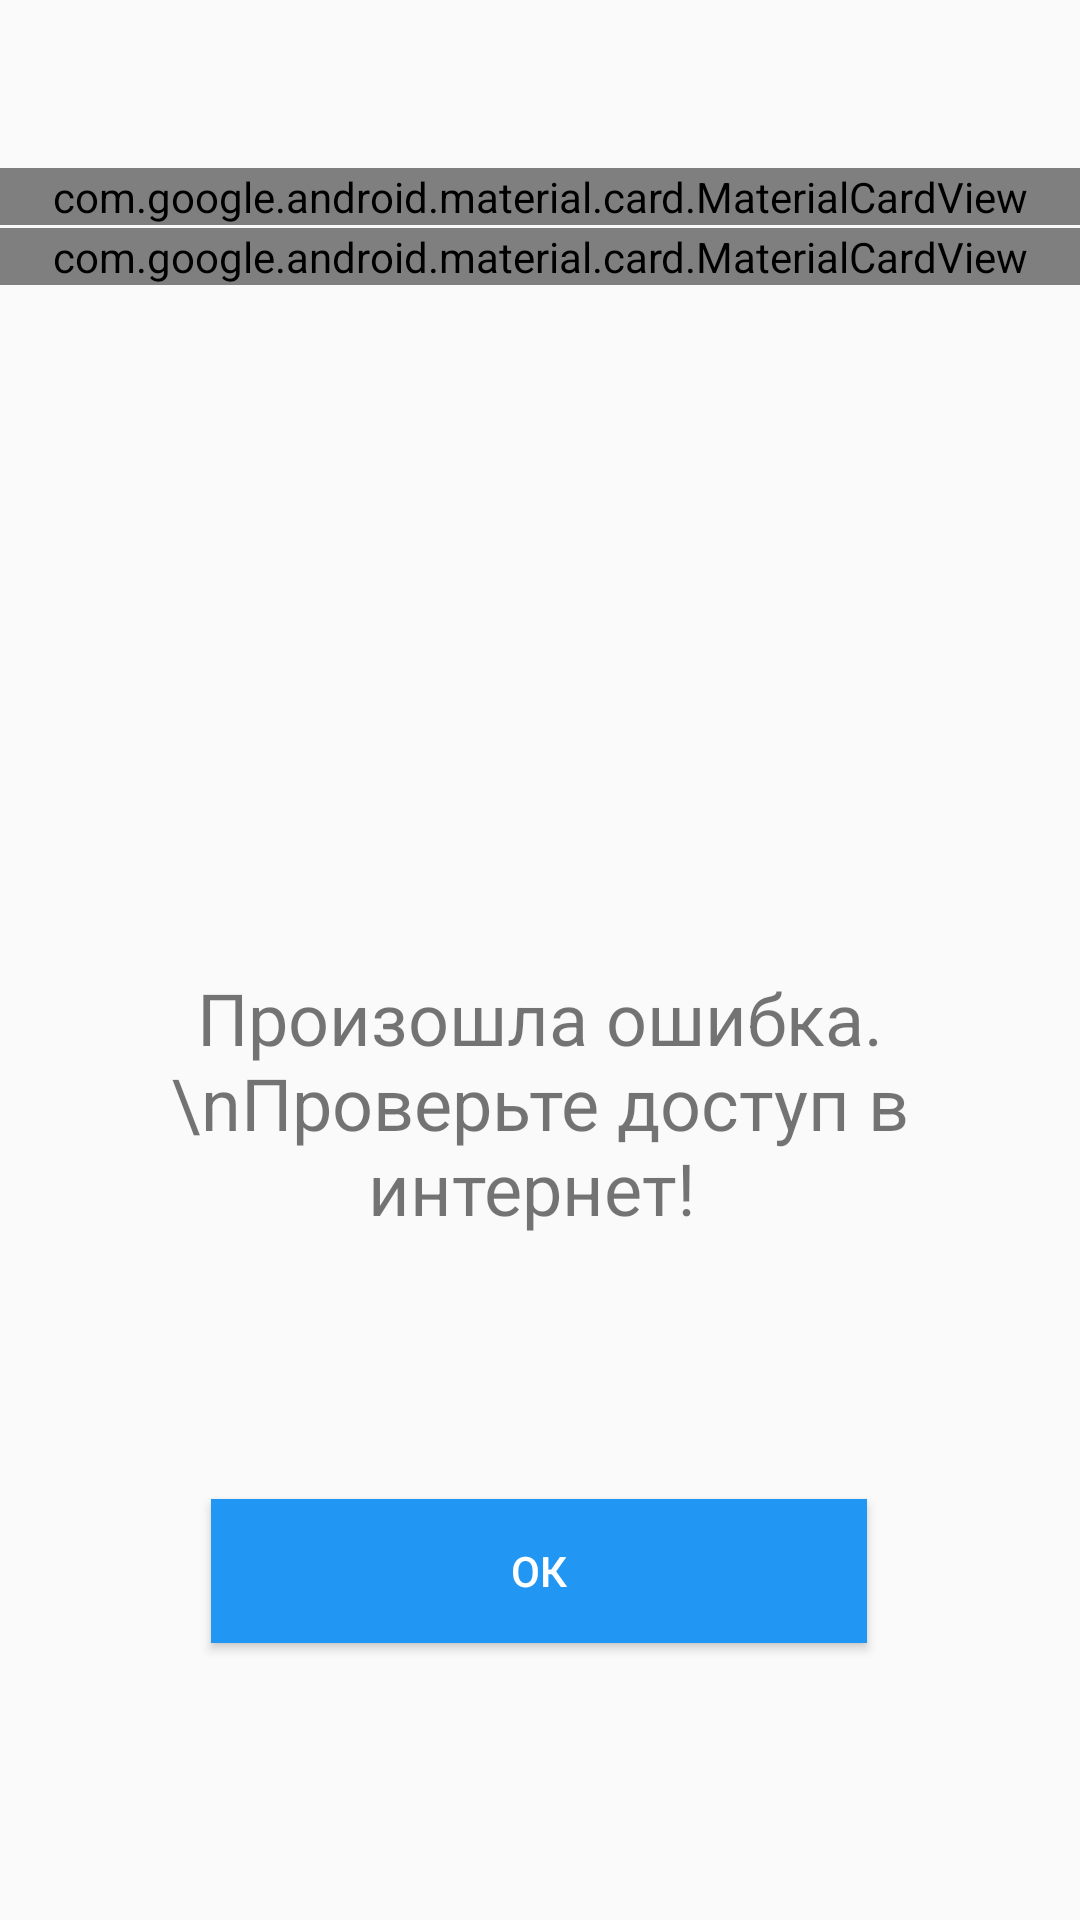

Reconstruct the res/layout file that produces this screen, plus the resources it refers to.
<!-- AndroidManifest.xml: application theme AppTheme -->
<!-- res/layout/fragment_change.xml -->
<?xml version="1.0" encoding="utf-8"?>
<FrameLayout xmlns:android="http://schemas.android.com/apk/res/android"
    xmlns:app="http://schemas.android.com/apk/res-auto"
    xmlns:tools="http://schemas.android.com/tools"
    android:layout_width="match_parent"
    android:layout_height="match_parent"
    tools:context=".fragments.ChangeFragment">


    <androidx.constraintlayout.widget.ConstraintLayout
        android:layout_width="match_parent"
        android:layout_height="match_parent">

        <com.google.android.material.card.MaterialCardView
            android:id="@+id/materialCardView"
            android:layout_width="match_parent"
            android:layout_height="wrap_content"
            android:layout_marginTop="?attr/actionBarSize"
            app:layout_constraintBottom_toBottomOf="parent"
            app:layout_constraintEnd_toEndOf="parent"
            app:layout_constraintStart_toStartOf="parent"
            app:layout_constraintTop_toTopOf="parent"
            app:layout_constraintVertical_bias="0.0">

            <TextView
                android:layout_width="wrap_content"
                android:layout_height="wrap_content"
                android:layout_gravity="center_vertical|start"
                android:layout_margin="10dp"
                android:text="Группа" />

            <Spinner
                android:id="@+id/group_select_change_spinner"
                android:layout_width="wrap_content"
                android:layout_height="wrap_content"
                android:layout_gravity="center_vertical|end"
                android:layout_margin="10dp"
                android:spinnerMode="dialog"
                app:layout_constraintBottom_toBottomOf="parent"
                app:layout_constraintEnd_toEndOf="parent"
                app:layout_constraintStart_toStartOf="parent"
                app:layout_constraintTop_toTopOf="parent"
                app:layout_constraintVertical_bias="0.25" />

            <View
                android:id="@+id/divider2"
                android:layout_width="match_parent"
                android:layout_height="1dp"
                android:background="?android:attr/listDivider" />
        </com.google.android.material.card.MaterialCardView>

        <com.google.android.material.card.MaterialCardView
            android:id="@+id/materialCardView4"
            android:layout_width="match_parent"
            android:layout_height="wrap_content"
            android:layout_marginTop="1dp"
            app:layout_constraintBottom_toTopOf="@+id/show_change_btn"
            app:layout_constraintEnd_toEndOf="parent"
            app:layout_constraintHorizontal_bias="0.0"
            app:layout_constraintStart_toStartOf="parent"
            app:layout_constraintTop_toBottomOf="@+id/materialCardView"
            app:layout_constraintVertical_bias="0.0">


            <Button
                android:id="@+id/change_btn"
                android:layout_width="wrap_content"
                android:layout_height="wrap_content"
                android:layout_gravity="center_vertical|end"
                android:layout_margin="10dp"
                android:background="@color/colorPrimary"
                android:paddingStart="20dp"
                android:paddingTop="5dp"
                android:paddingEnd="20dp"
                android:paddingBottom="5dp"
                android:text="Выбрать"
                android:textColor="#fff"
                app:layout_constraintBottom_toBottomOf="parent"
                app:layout_constraintEnd_toEndOf="parent"
                app:layout_constraintHorizontal_bias="0.865"
                app:layout_constraintStart_toStartOf="parent"
                app:layout_constraintTop_toTopOf="parent"
                app:layout_constraintVertical_bias="0.112" />

            <TextView
                android:id="@+id/date_text"
                android:layout_width="wrap_content"
                android:layout_height="wrap_content"
                android:layout_gravity="center_vertical|start"
                android:layout_margin="10dp"
                android:inputType="date"
                android:text="Дата"
                android:textColor="@color/colorAccent"
                android:textSize="24sp"
                app:layout_constraintBottom_toBottomOf="parent"
                app:layout_constraintEnd_toEndOf="parent"
                app:layout_constraintHorizontal_bias="0.177"
                app:layout_constraintStart_toStartOf="parent"
                app:layout_constraintTop_toTopOf="parent"
                app:layout_constraintVertical_bias="0.111" />

        </com.google.android.material.card.MaterialCardView>


        <TextView
            android:id="@+id/empty_table_text"
            android:layout_width="wrap_content"
            android:layout_height="wrap_content"
            android:layout_gravity="center_vertical|center_horizontal"
            android:text="Произошла ошибка.\nПроверьте доступ в интернет! "
            android:textAlignment="center"
            android:textSize="24sp"
            android:visibility="visible"
            app:layout_constraintBottom_toBottomOf="parent"
            app:layout_constraintEnd_toEndOf="parent"
            app:layout_constraintStart_toStartOf="parent"
            app:layout_constraintTop_toBottomOf="@+id/materialCardView4" />

        <Button
            android:id="@+id/show_change_btn"
            android:layout_width="wrap_content"
            android:layout_height="wrap_content"
            android:text="Ок"
            android:textColor="#fff"
            android:paddingTop="5dp"
            android:paddingBottom="5dp"
            android:paddingStart="100dp"
            android:paddingEnd="100dp"
            android:background="@color/colorPrimary"
            app:layout_constraintBottom_toBottomOf="parent"
            app:layout_constraintEnd_toEndOf="parent"
            app:layout_constraintHorizontal_bias="0.498"
            app:layout_constraintStart_toStartOf="parent"
            app:layout_constraintTop_toTopOf="parent"
            app:layout_constraintVertical_bias="0.844" />


    </androidx.constraintlayout.widget.ConstraintLayout>
</FrameLayout>
<!-- resources referenced by this layout -->
<resources>
  <color name="colorAccent">#FFC107</color>
  <color name="colorPrimary">#2196F3</color>
  <style name="AppTheme" parent="Theme.AppCompat.Light.DarkActionBar">
          
          <item name="colorPrimary">@color/colorPrimary</item>
          <item name="colorPrimaryDark">@color/colorPrimaryDark</item>
          <item name="colorAccent">@color/colorAccent</item>
          <item name="windowActionBar">false</item>
          <item name="windowNoTitle">true</item>
      </style>
  <color name="colorPrimaryDark">#1976D2</color>
</resources>
